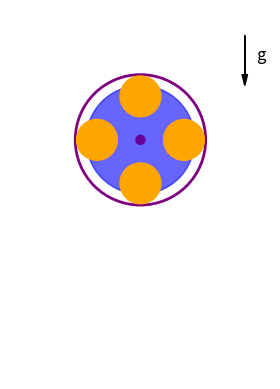

This figure's Python source:
import matplotlib.pyplot as plt
import matplotlib.animation as animation
import numpy as np
import os

# Constants
PAYLOAD_DIAMETER = 4.5 / 12  # 4.5 inches to feet
SHAFT_DIAMETER = 1 / 12  # 1 inch to feet
FUSELAGE_DIAMETER = 1.2  # Increased from 0.95 to 1.2 feet
ROTATION_TIME = 4  # seconds per rotation
FPS = 10  # 10 frames per second
ANIMATION_SPEEDUP = 2  # 2x speedup for the animation
TOTAL_FRAMES = ROTATION_TIME * FPS
DROP_SPEED = 1.5  # feet per second
DROP_TIME = 2  # seconds for payload drop
DROP_INTERVAL = 9  # seconds between drops
GRAVITY = 32.2  # feet per second squared
ACTUAL_DROP_TIME = 1.0  # seconds for actual dropping motion
DROP_MARGIN = 0.5  # seconds before and after drop
PAYLOAD_RADIUS = (4.5/12) / 2  # Convert 4.5 inches to feet radius
PAYLOAD_OFFSET = FUSELAGE_DIAMETER/2 - 0.2  # Adjusted offset for larger fuselage

# Initialize the plot
fig, ax = plt.subplots()
def init_plot():
    ax.set_xlim(-FUSELAGE_DIAMETER, FUSELAGE_DIAMETER)
    ax.set_ylim(-FUSELAGE_DIAMETER - 1.0, FUSELAGE_DIAMETER)
    ax.set_aspect('equal')
    ax.axis('off')

def draw_gravity_arrow():
    # Draw gravity arrow
    arrow_start = (FUSELAGE_DIAMETER * 0.8, FUSELAGE_DIAMETER * 0.8)
    arrow_length = FUSELAGE_DIAMETER * 0.3
    plt.arrow(arrow_start[0], arrow_start[1], 
             0, -arrow_length,
             head_width=0.05, head_length=0.1, 
             fc='black', ec='black')
    plt.text(arrow_start[0] + 0.1, arrow_start[1] - arrow_length/2, 'g', 
             fontsize=12, ha='left', va='center')

def draw_fuselage():
    # Draw the fuselage (purple, unmoving)
    fuselage = plt.Circle((0, 0), FUSELAGE_DIAMETER / 2, color='purple', fill=False, linewidth=2)
    ax.add_artist(fuselage)

    # Draw the shaft (red, unmoving)
    shaft = plt.Circle((0, 0), SHAFT_DIAMETER / 2, color='red', fill=True)
    ax.add_artist(shaft)

def draw_launcher(angle, empty_slots, drop_payload_data):
    # Draw the rotary launcher (blue, rotating)
    launcher = plt.Circle((0, 0), FUSELAGE_DIAMETER/2 - 0.1, color='blue', fill=True, alpha=0.6)
    ax.add_artist(launcher)

    # Draw the payload slots
    num_slots = 4
    angles = np.linspace(-np.pi/2, 3*np.pi/2, num_slots, endpoint=False)  # Start from bottom
    for i, slot_angle in enumerate(angles):
        x = PAYLOAD_OFFSET * np.cos(slot_angle + angle)
        y = PAYLOAD_OFFSET * np.sin(slot_angle + angle)

        if i in empty_slots:
            # Empty slot
            payload = plt.Circle((x, y), PAYLOAD_RADIUS, color='white', fill=True)
            ax.add_artist(payload)
        else:
            # Filled payload
            payload = plt.Circle((x, y), PAYLOAD_RADIUS, color='orange', fill=True)
            ax.add_artist(payload)

    # Draw falling payload if exists
    if drop_payload_data:
        x, y = drop_payload_data
        payload = plt.Circle((x, y), PAYLOAD_RADIUS, color='orange', fill=True)
        ax.add_artist(payload)

# Animation update function
def update(frame):
    ax.clear()
    init_plot()
    draw_fuselage()
    draw_gravity_arrow()

    time = (frame / FPS) * ANIMATION_SPEEDUP  # Adjust time for speedup
    cycle = int(time // DROP_INTERVAL)
    phase_time = time % DROP_INTERVAL

    # Initialize position variables
    empty_slots = set()
    drop_payload_data = None

    # Calculate base rotation from completed cycles
    if cycle == 0:
        rotation_angle = 0
    elif cycle == 1:
        rotation_angle = np.pi
    elif cycle == 2:
        rotation_angle = 3*np.pi/2
    elif cycle == 3:
        rotation_angle = 5*np.pi/2
    else:  # Reset animation after all payloads dropped
        if phase_time < 1.0:  # 1 second delay before reset
            empty_slots = {0, 1, 2, 3}
            rotation_angle = 5*np.pi/2
        else:
            empty_slots = set()
            rotation_angle = 0
        draw_launcher(rotation_angle, empty_slots, None)
        return

    # Set empty slots based on completed cycles
    if cycle >= 1:
        empty_slots.add(2)  # After first cycle: top empty
    if cycle >= 2:
        empty_slots.update({0, 2})  # After second cycle: top and bottom empty
    if cycle >= 3:
        empty_slots.update({0, 1, 3})  # After third cycle: all but top empty

    # Handle current cycle
    if phase_time <= (DROP_MARGIN + ACTUAL_DROP_TIME):
        # Active dropping phase
        if phase_time >= DROP_MARGIN:
            drop_time = phase_time - DROP_MARGIN
            falling_distance = 0.5 * GRAVITY * (drop_time ** 2)
            drop_payload_data = (0, -FUSELAGE_DIAMETER/2 - falling_distance)
            if drop_time > 0:
                if cycle == 0:
                    empty_slots.add(0)  # Clear bottom after first drop
                elif cycle == 1:
                    empty_slots.add(0)  # Clear bottom after second drop
                elif cycle == 2:
                    empty_slots = {0, 1, 3}  # Keep only top payload (slot 2)
                elif cycle == 3:
                    empty_slots.update({0, 1, 2, 3})  # Clear all after final drop
    else:
        # Rotation phase
        rotation_time = phase_time - DROP_TIME
        
        if cycle == 0:
            empty_slots.add(0)
            rotation_progress = min(1, rotation_time / 2)
            rotation_angle = rotation_progress * np.pi
        elif cycle == 1:
            empty_slots.update({0, 2})
            rotation_progress = min(1, rotation_time / 1)
            rotation_angle = np.pi + (rotation_progress * np.pi/2)
        elif cycle == 2:
            empty_slots = {0, 1, 3}  # Keep only top payload
            rotation_progress = min(1, rotation_time / 2)
            rotation_angle = (rotation_progress * np.pi)  # Start from top position
        elif cycle == 3:
            empty_slots.update({0, 1, 2, 3})

    draw_launcher(rotation_angle, empty_slots, drop_payload_data)
    ax.text(0, -FUSELAGE_DIAMETER - 0.8, f"Time: {time:.1f}s", fontsize=12, ha='center')

# Create outputs directory if it doesn't exist
os.makedirs('outputs', exist_ok=True)

# Initialize plot
init_plot()
draw_fuselage()
draw_gravity_arrow()

# Animate for 20 seconds real time (40 seconds simulation time)
ani = animation.FuncAnimation(fig, update, 
                            frames=20*FPS,  # 20 seconds of real time
                            interval=1000/FPS)  # Interval in milliseconds

# Save the animation
ani.save('outputs/rotary_launcher.gif', writer='pillow', fps=FPS)